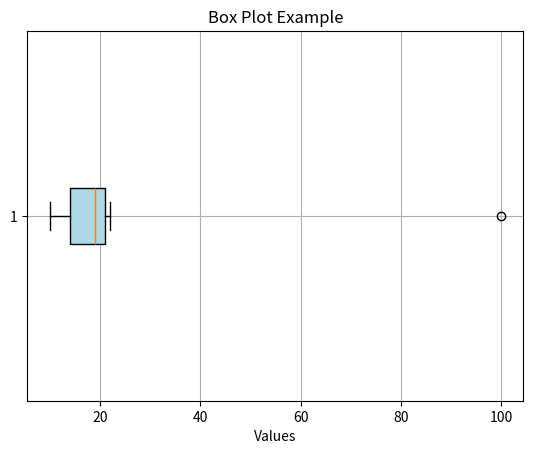

Generate this figure with matplotlib:
import numpy as np
from scipy import stats
data = [10, 20, 30, 40, 50, 60, 70]
Q1 = np.percentile(data, 25)
Q3 = np.percentile(data, 75)
IQR = Q3 - Q1
print("Q1 (25th percentile):", Q1)
print("Q3 (75th percentile):", Q3)
print("IQR:", IQR)
lower_bound = Q1 - 1.5 * IQR
upper_bound = Q3 + 1.5 * IQR
print("Lower bound for outliers:", lower_bound)
print("Upper bound for outliers:", upper_bound)
import matplotlib.pyplot as plt
data = [10, 12, 13, 15, 18, 19, 20, 21, 21, 22, 100]
print('mean: ', np.mean(data))
print('median: ', np.median(data))
print('mean: ', stats.mode(data))
variance = np.var(data, ddof=1)
std_dev = np.std(data, ddof=1)
print("Variance:", variance)
print("Standard Deviation:", std_dev)
mad = np.mean(np.abs(data - np.mean(data)))
print("Mean Absolute Deviation:", mad)
Q1 = np.percentile(data, 25)
Q3 = np.percentile(data, 75)
IQR = Q3 - Q1
# whisker is nothing but bounds/range anything outside this are outliers
lower_whisker = Q1 - 1.5 * IQR
upper_whisker = Q3 + 1.5 * IQR
outliers = [x for x in data if x < lower_whisker or x > upper_whisker]
print("Outliers:", outliers)
plt.boxplot(data, vert=False, patch_artist=True, boxprops=dict(facecolor='lightblue'))
plt.title("Box Plot Example")
plt.xlabel("Values")
plt.grid(True)
# plt.show()
# correlation: measure of strength and direction of 2 variables -1 to +1
x=[1,2,3,4,5,6,7]
y=[20,40,20,30,40,80,90]
print("correlation: ", np.corrcoef(x,y)[0,1])
# covariance: measure of direction. directly propositional, +/-
print("Covariance: ",np.cov(x,y,ddof=1)[0,1])
# causation: one variable causes change to other.
